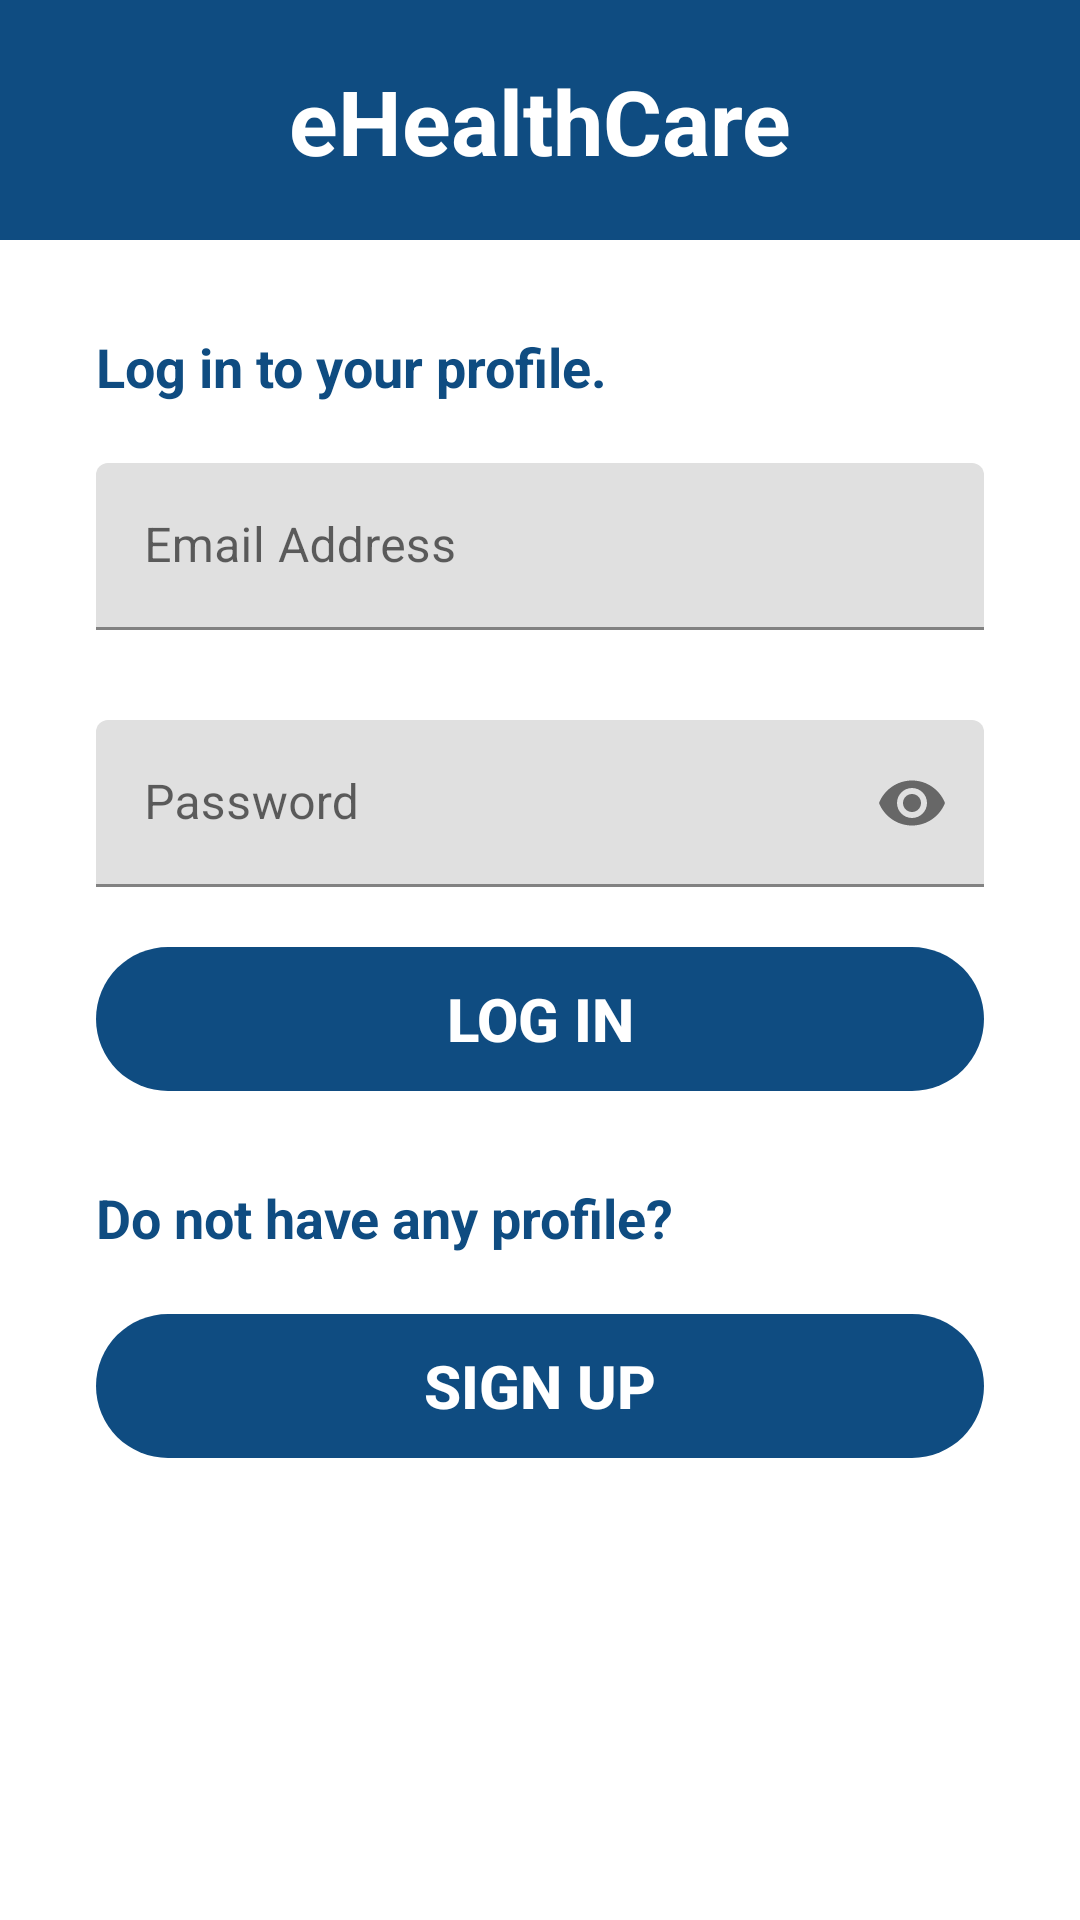

Produce the Android XML layout that renders to this screen, including the resource entries it uses.
<!-- AndroidManifest.xml: application theme Theme.CCN_eHealthCare -->
<!-- res/layout/activity_login.xml -->
<?xml version="1.0" encoding="utf-8"?>
<androidx.constraintlayout.widget.ConstraintLayout
    xmlns:android="http://schemas.android.com/apk/res/android"
    xmlns:app="http://schemas.android.com/apk/res-auto"
    xmlns:tools="http://schemas.android.com/tools"
    android:layout_width="match_parent"
    android:layout_height="match_parent"
    android:background="@color/white"
    tools:context=".UI.auth.Login">

    <View
        android:id="@+id/view"
        android:layout_width="match_parent"
        android:layout_height="80dp"
        android:background="@color/Pantoneblue"
        app:layout_constraintEnd_toEndOf="parent"
        app:layout_constraintStart_toStartOf="parent"
        app:layout_constraintTop_toTopOf="parent" />

    <TextView
        android:id="@+id/topText"
        android:layout_width="wrap_content"
        android:layout_height="wrap_content"
        android:layout_marginTop="20dp"
        android:layout_marginLeft="32dp"
        android:layout_marginRight="32dp"
        android:text="eHealthCare"
        android:textAllCaps="false"
        android:textColor="@color/white"
        android:textSize="30sp"
        android:textStyle="bold"
        android:textAlignment="center"
        android:gravity="center_horizontal"
        app:layout_constraintTop_toTopOf="@+id/view"
        app:layout_constraintStart_toStartOf="@+id/view"
        app:layout_constraintEnd_toEndOf="@+id/view" />

    <TextView
        android:id="@+id/login_tV"
        android:layout_width="match_parent"
        android:layout_height="wrap_content"
        android:layout_marginTop="30dp"
        android:layout_marginLeft="32dp"
        android:layout_marginRight="32dp"
        android:text="Log in to your profile."
        android:textAllCaps="false"
        android:textColor="@color/Pantoneblue"
        android:textSize="18sp"
        android:textStyle="bold"
        app:layout_constraintEnd_toEndOf="parent"
        app:layout_constraintStart_toStartOf="parent"
        app:layout_constraintTop_toBottomOf="@+id/view" />

    <LinearLayout
        android:id="@+id/linearLayout"
        android:layout_width="match_parent"
        android:layout_height="wrap_content"
        android:layout_marginTop="20dp"
        android:background="@color/white"
        android:orientation="vertical"
        app:layout_constraintEnd_toEndOf="parent"
        app:layout_constraintStart_toStartOf="parent"
        app:layout_constraintTop_toBottomOf="@+id/login_tV">

        <com.google.android.material.textfield.TextInputLayout
            android:id="@+id/textInputLayout_Email"
            android:layout_width="match_parent"
            android:layout_height="wrap_content"
            android:layout_marginLeft="32dp"
            android:layout_marginRight="32dp">

            <EditText
                android:id="@+id/editEmail"
                android:layout_width="match_parent"
                android:layout_height="wrap_content"
                android:layout_gravity="center"
                android:hint="Email Address"
                android:inputType="text|textEmailAddress" />

        </com.google.android.material.textfield.TextInputLayout>

        <com.google.android.material.textfield.TextInputLayout
            android:id="@+id/textInputLayout_Pw"
            android:layout_width="match_parent"
            android:layout_height="wrap_content"
            android:layout_marginLeft="32dp"
            android:layout_marginTop="30dp"
            android:layout_marginRight="32dp"
            app:passwordToggleEnabled="true">

            <EditText
                android:id="@+id/editPW"
                android:layout_width="match_parent"
                android:layout_height="wrap_content"
                android:layout_gravity="center"
                android:hint="Password"
                android:inputType="textPassword" />

        </com.google.android.material.textfield.TextInputLayout>

    </LinearLayout>

    <Button
        android:id="@+id/login_btn"
        android:layout_width="match_parent"
        android:layout_height="wrap_content"
        android:layout_marginLeft="32dp"
        android:layout_marginTop="20dp"
        android:layout_marginRight="32dp"
        android:background="@drawable/round_pantoneblue_btn"
        android:text="Log in"
        android:textColor="@color/white"
        android:textSize="20sp"
        android:textStyle="bold"
        app:backgroundTint="@color/Pantoneblue"
        app:layout_constraintLeft_toLeftOf="parent"
        app:layout_constraintRight_toRightOf="parent"
        app:layout_constraintTop_toBottomOf="@id/linearLayout" />

    <TextView
        android:id="@+id/signup_tV"
        android:layout_width="match_parent"
        android:layout_height="wrap_content"
        android:layout_marginTop="30dp"
        android:layout_marginLeft="32dp"
        android:layout_marginRight="32dp"
        android:text="Do not have any profile?"
        android:textAllCaps="false"
        android:textColor="@color/Pantoneblue"
        android:textSize="18sp"
        android:textStyle="bold"
        app:layout_constraintTop_toBottomOf="@id/login_btn"
        app:layout_constraintRight_toRightOf="parent"
        app:layout_constraintLeft_toLeftOf="parent"/>

    <Button
        android:id="@+id/signup_btn"
        android:layout_width="match_parent"
        android:layout_height="wrap_content"
        android:layout_marginLeft="32dp"
        android:layout_marginTop="20dp"
        android:layout_marginRight="32dp"
        android:background="@drawable/round_pantoneblue_btn"
        android:text="Sign up"
        android:textColor="@color/white"
        android:textSize="20sp"
        android:textStyle="bold"
        app:backgroundTint="@color/Pantoneblue"
        app:layout_constraintLeft_toLeftOf="parent"
        app:layout_constraintRight_toRightOf="parent"
        app:layout_constraintTop_toBottomOf="@id/signup_tV" />



</androidx.constraintlayout.widget.ConstraintLayout>
<!-- resources referenced by this layout -->
<resources>
  <color name="Pantoneblue">#0f4c81</color>
  <color name="white">#ffffff</color>
  <!-- drawable round_pantoneblue_btn (drawable-v24) -->
  <?xml version="1.0" encoding="utf-8"?>
  <shape android:shape="rectangle" xmlns:android="http://schemas.android.com/apk/res/android">
      <solid android:color="@color/color2"/>
      <corners android:radius="100dp"/>
  
  </shape>
  <style name="Theme.CCN_eHealthCare" parent="Theme.MaterialComponents.DayNight.NoActionBar">
          
          <item name="colorPrimary">@color/purple_500</item>
          <item name="colorPrimaryVariant">@color/purple_700</item>
          <item name="colorOnPrimary">@color/white</item>
          
          <item name="colorSecondary">@color/teal_200</item>
          <item name="colorSecondaryVariant">@color/teal_700</item>
          <item name="colorOnSecondary">@color/black</item>
  
          
          <item name="android:statusBarColor" tools:targetApi="l">?attr/colorPrimaryVariant</item>
          
      </style>
  <color name="purple_500">#FF6200EE</color>
  <color name="purple_700">#FF3700B3</color>
  <color name="teal_200">#FF03DAC5</color>
  <color name="teal_700">#FF018786</color>
  <color name="black">#FF000000</color>
</resources>
